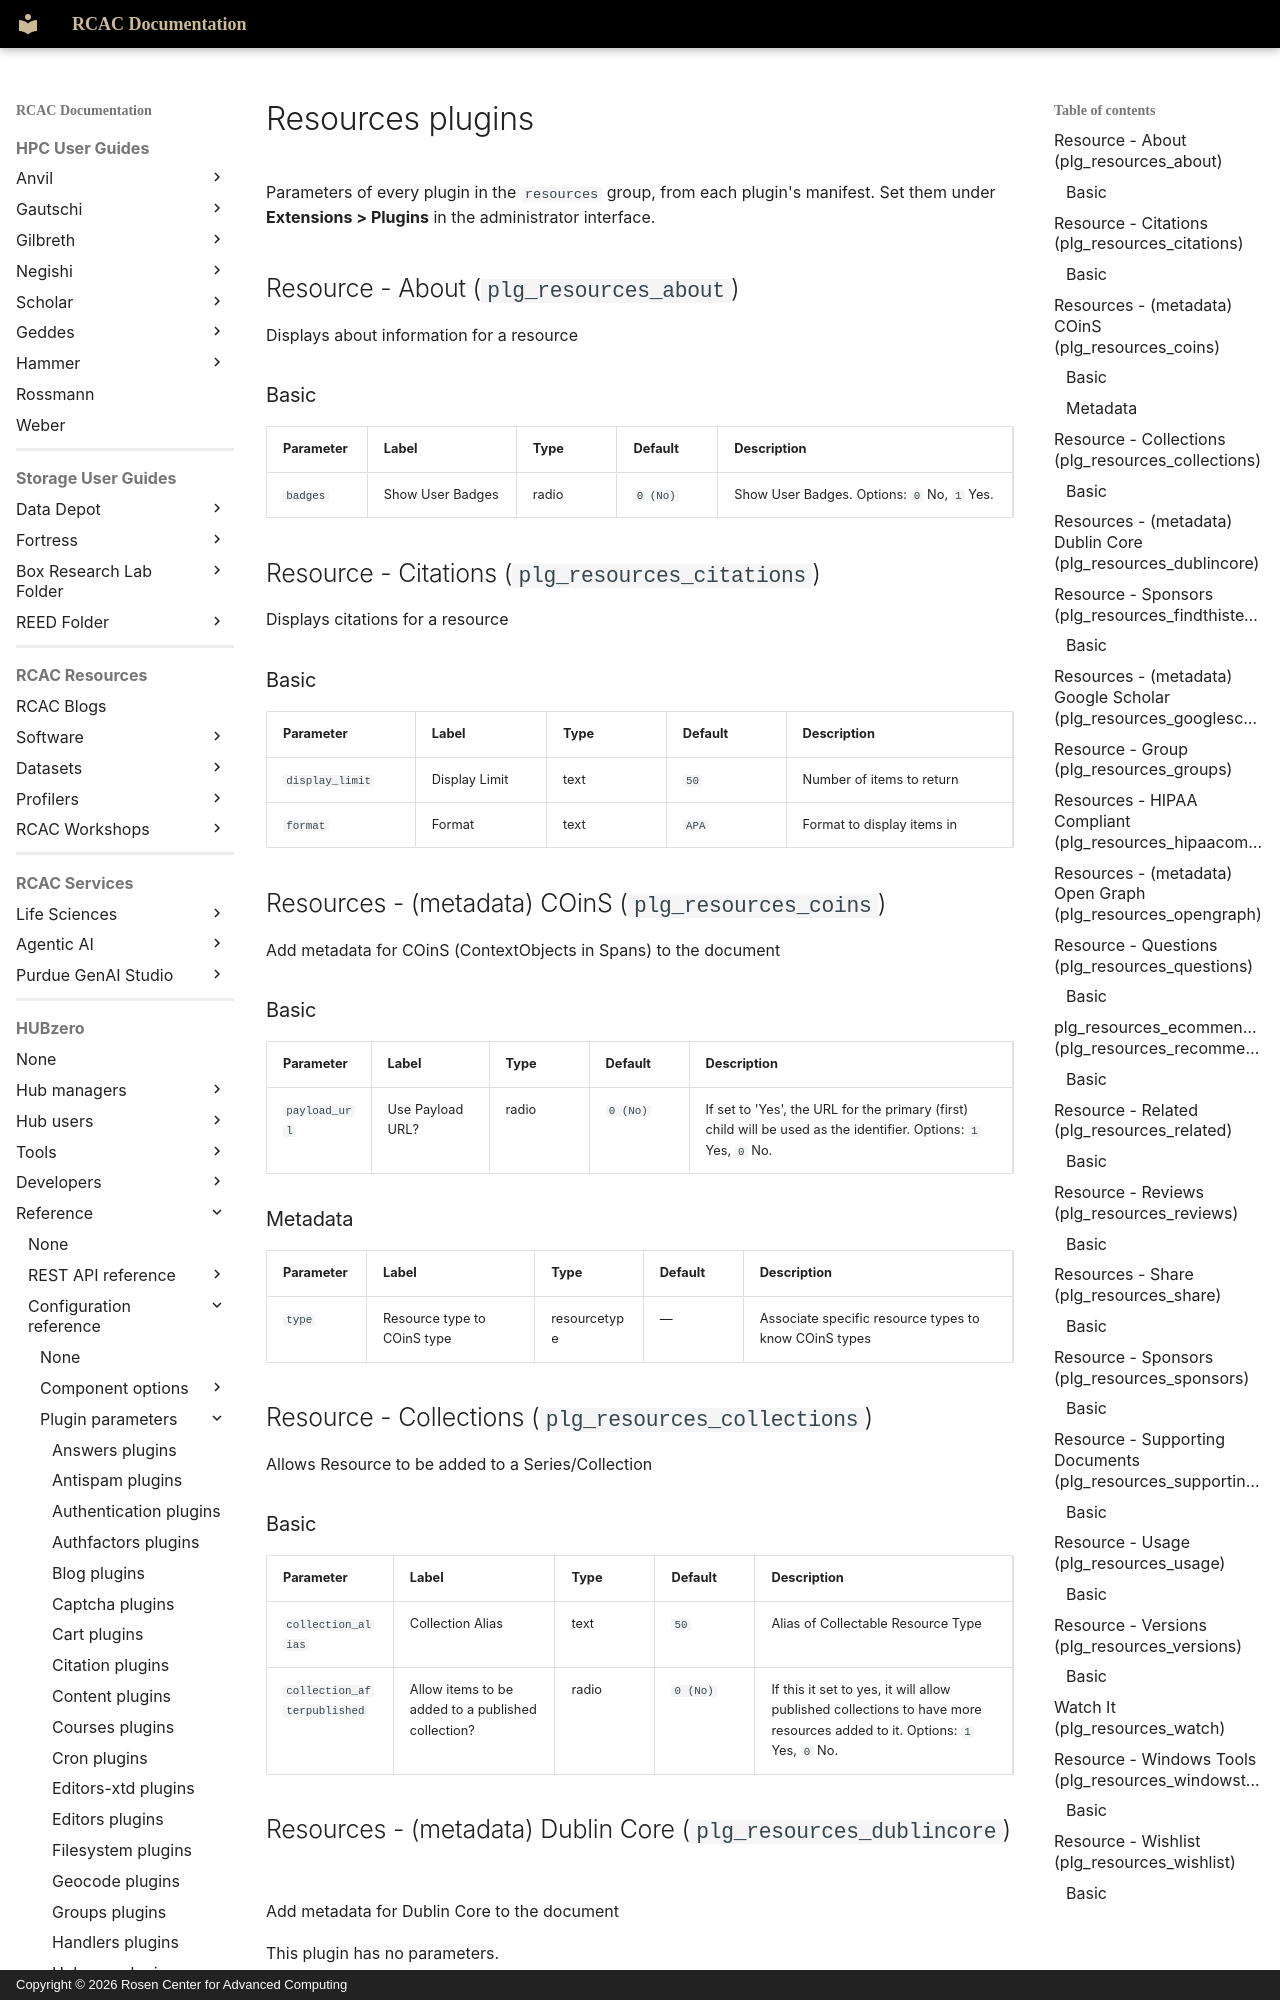

repository: PurdueRCAC/RCAC-Docs · page: hubzero/reference/configuration/plugins/resources/index.html · generator: mkdocs · copyright: Copyright © 2026 Rosen Center for Advanced Computing

---
tags:
- HUBzero
render_macros: false
hubzero:
  upstream: docs/reference/configuration/plugins/resources.md
  commit: 9c1a8c678002bdfb41860f90915a3589ab60339e
  status: generated
  source: core/plugins/resources/*/*.xml
---

# Resources plugins

Parameters of every plugin in the `resources` group, from each plugin's manifest. Set them under **Extensions > Plugins** in the administrator interface.

## Resource - About (`plg_resources_about`) { #resource-about-plg-resources-about }

Displays about information for a resource

### Basic

| Parameter | Label | Type | Default | Description |
|---|---|---|---|---|
| `badges` | Show User Badges | radio | `0 (No)` | Show User Badges. Options: `0` No, `1` Yes. |

## Resource - Citations (`plg_resources_citations`) { #resource-citations-plg-resources-citations }

Displays citations for a resource

### Basic { #basic-2 }

| Parameter | Label | Type | Default | Description |
|---|---|---|---|---|
| `display_limit` | Display Limit | text | `50` | Number of items to return |
| `format` | Format | text | `APA` | Format to display items in |

## Resources - (metadata) COinS (`plg_resources_coins`) { #resources-metadata-coins-plg-resources-coins }

Add metadata for COinS (ContextObjects in Spans) to the document

### Basic { #basic-3 }

| Parameter | Label | Type | Default | Description |
|---|---|---|---|---|
| `payload_url` | Use Payload URL? | radio | `0 (No)` | If set to 'Yes', the URL for the primary (first) child will be used as the identifier. Options: `1` Yes, `0` No. |

### Metadata

| Parameter | Label | Type | Default | Description |
|---|---|---|---|---|
| `type` | Resource type to COinS type | resourcetype | — | Associate specific resource types to know COinS types |

## Resource - Collections (`plg_resources_collections`) { #resource-collections-plg-resources-collections }

Allows Resource to be added to a Series/Collection

### Basic { #basic-4 }

| Parameter | Label | Type | Default | Description |
|---|---|---|---|---|
| `collection_alias` | Collection Alias | text | `50` | Alias of Collectable Resource Type |
| `collection_afterpublished` | Allow items to be added to a published collection? | radio | `0 (No)` | If this it set to yes, it will allow published collections to have more resources added to it. Options: `1` Yes, `0` No. |
